Run: headless pygame with SDL's dummy video driver; simulated clock (each Clock.tick advances the game by its frame time, no real sleeping); random seed 0; keys injected as events and as key.get_pressed() state; no mouse input.
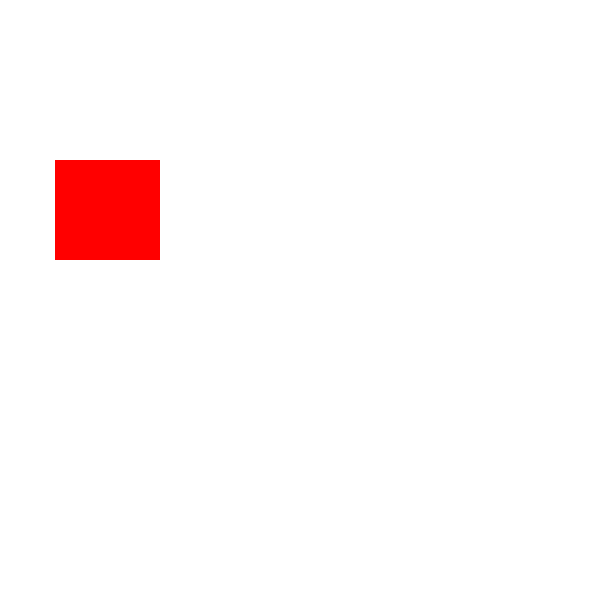
Frame 1 of 4 · flips 1–60 · no input
Frame 2 of 4 · flips 61–180 · tapped SPACE, RETURN · held RIGHT (→), D · screen unchanged from frame 1, image omitted
Frame 3 of 4 · flips 181–300 · held DOWN (↓), S · screen unchanged from frame 2, image omitted
Frame 4 of 4 · flips 301–420 · held LEFT (←), A, UP (↑), W · screen unchanged from frame 3, image omitted

The pygame program that drew these frames:

import sys
import pygame as pg
from pygame.color import THECOLORS


pg.init()

scr = pg.display.set_mode((600, 600))
scr.fill(THECOLORS['white'])
scr_rect = scr.get_rect()


def moving_rect(x_coord, y_coord):
    rect = pg.Rect(x_coord, y_coord, 10, 10)
    for y in range(10):
        rect.move_ip(-100, 10)
        for x in range(20):
            rect.move_ip(5, 0)
            pg.draw.rect(scr, (THECOLORS['red']), rect, 0)


moving_rect(150, 150)
while True:
    for event in pg.event.get():
        if event.type == pg.QUIT:
            pg.quit()
            sys.exit()
    pg.display.flip()
